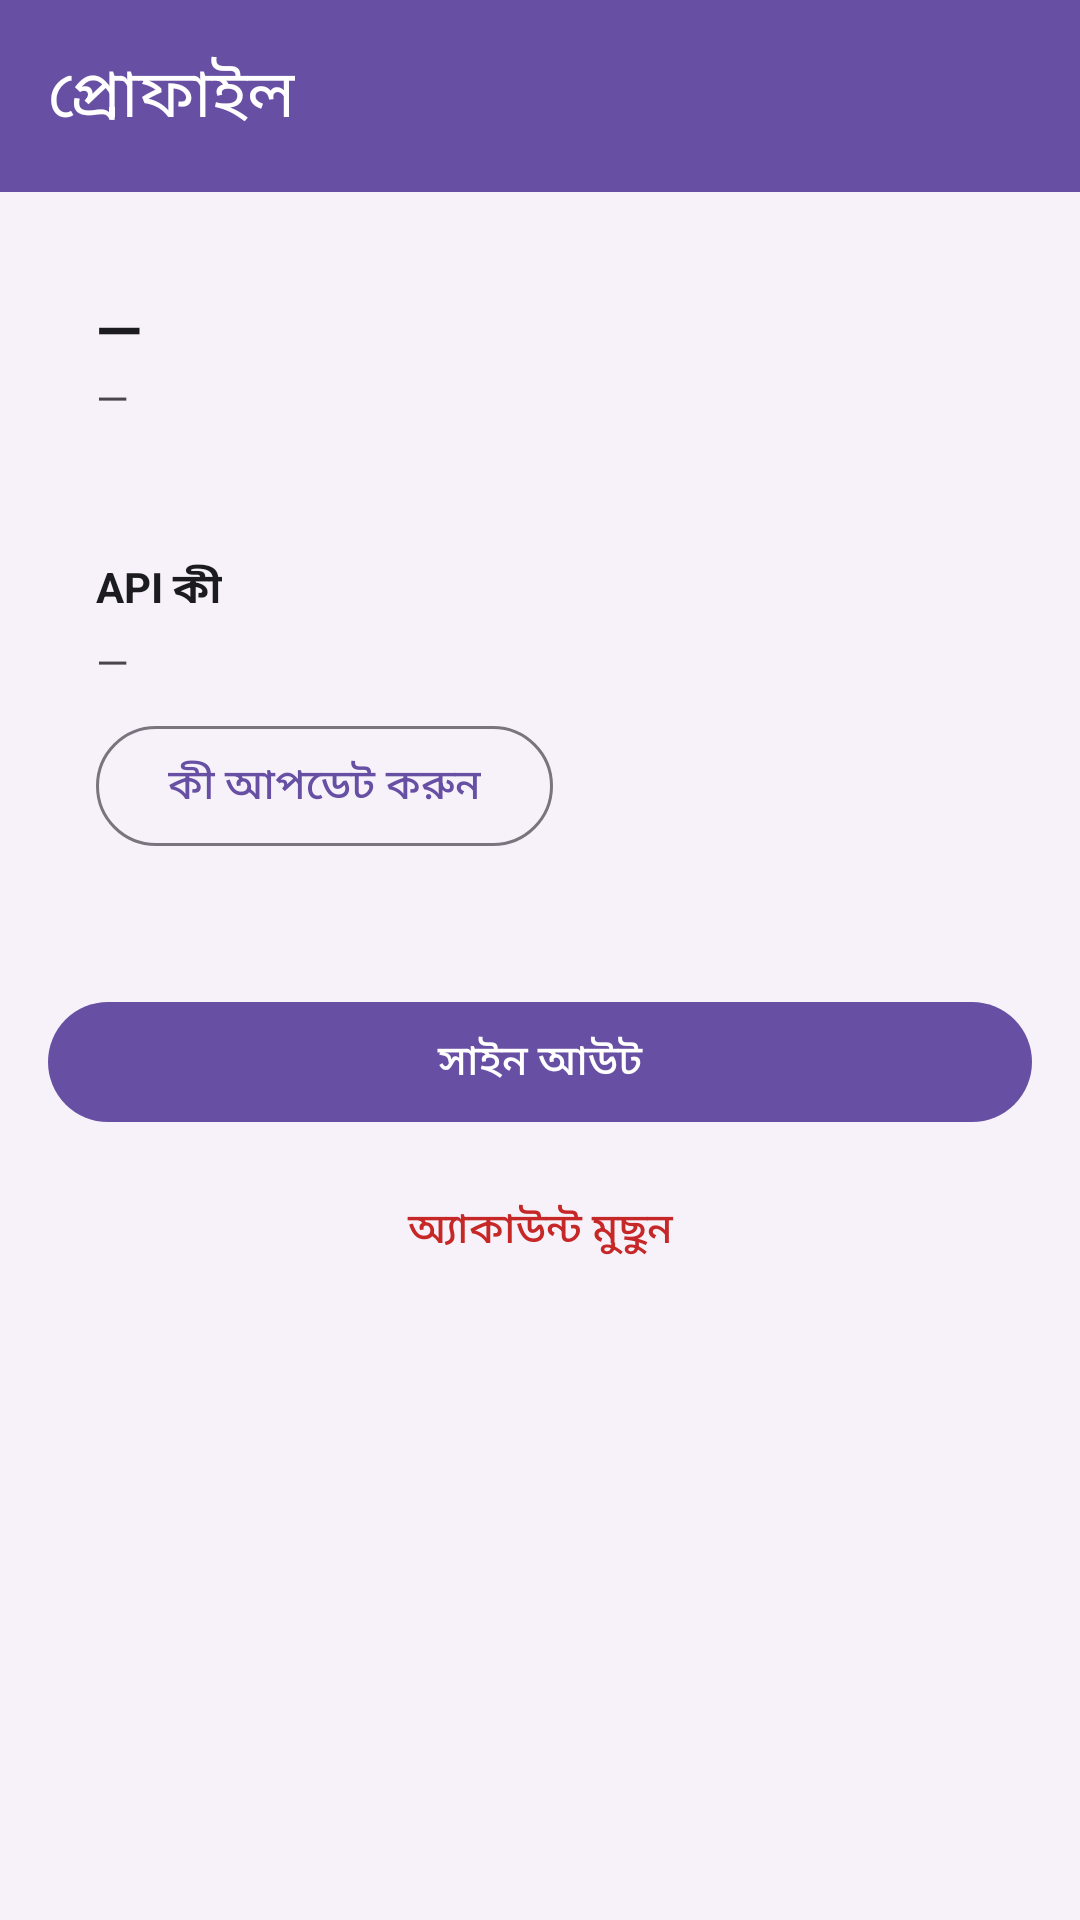

Here is an Android app screen rendered from its layout file. Give the layout XML and the strings, colors and styles it references.
<!-- AndroidManifest.xml: application theme Theme.Medha -->
<!-- res/layout/activity_profile.xml -->
<?xml version="1.0" encoding="utf-8"?>
<LinearLayout xmlns:android="http://schemas.android.com/apk/res/android"
    xmlns:app="http://schemas.android.com/apk/res-auto"
    android:layout_width="match_parent"
    android:layout_height="match_parent"
    android:background="@color/bg"
    android:orientation="vertical">

    <com.google.android.material.appbar.MaterialToolbar
        android:id="@+id/toolbar"
        android:layout_width="match_parent"
        android:layout_height="?attr/actionBarSize"
        android:background="@color/medha_primary"
        app:navigationIcon="@drawable/ic_back"
        app:title="@string/profile_title"
        app:titleTextColor="@color/white" />

    <ScrollView
        android:layout_width="match_parent"
        android:layout_height="match_parent">

        <LinearLayout
            android:layout_width="match_parent"
            android:layout_height="wrap_content"
            android:orientation="vertical"
            android:padding="16dp">

            <LinearLayout style="@style/MedhaCard" android:orientation="vertical">
                <TextView android:id="@+id/tvName" android:layout_width="wrap_content" android:layout_height="wrap_content" android:text="—" android:textColor="@color/text_primary" android:textSize="20sp" android:textStyle="bold" />
                <TextView android:id="@+id/tvEmail" android:layout_width="wrap_content" android:layout_height="wrap_content" android:text="—" android:textColor="@color/text_secondary" />
            </LinearLayout>

            <LinearLayout style="@style/MedhaCard" android:orientation="vertical">
                <TextView android:layout_width="wrap_content" android:layout_height="wrap_content" android:text="@string/profile_apikey" android:textColor="@color/text_primary" android:textStyle="bold" />
                <TextView android:id="@+id/tvMaskedKey" android:layout_width="wrap_content" android:layout_height="wrap_content" android:layout_marginTop="4dp" android:text="—" android:textColor="@color/text_secondary" />
                <com.google.android.material.button.MaterialButton android:id="@+id/btnUpdateKey" style="@style/Widget.Material3.Button.OutlinedButton" android:layout_width="wrap_content" android:layout_height="wrap_content" android:layout_marginTop="8dp" android:text="@string/profile_update_key" />
            </LinearLayout>

            <ProgressBar
                android:id="@+id/progress"
                android:layout_width="wrap_content"
                android:layout_height="wrap_content"
                android:layout_gravity="center"
                android:visibility="gone" />

            <com.google.android.material.button.MaterialButton
                android:id="@+id/btnSignOut"
                android:layout_width="match_parent"
                android:layout_height="wrap_content"
                android:layout_marginTop="16dp"
                android:text="@string/profile_sign_out" />

            <com.google.android.material.button.MaterialButton
                android:id="@+id/btnDelete"
                style="@style/Widget.Material3.Button.TextButton"
                android:layout_width="match_parent"
                android:layout_height="wrap_content"
                android:layout_marginTop="8dp"
                android:text="@string/profile_delete"
                android:textColor="@color/bubble_error" />
        </LinearLayout>
    </ScrollView>
</LinearLayout>
<!-- resources referenced by this layout -->
<resources>
  <color name="bg">#FFF7F2FA</color>
  <color name="bubble_error">#C62828</color>
  <color name="medha_primary">#6750A4</color>
  <color name="text_primary">#FF1C1B1F</color>
  <color name="text_secondary">#FF49454F</color>
  <color name="white">#FFFFFFFF</color>
  <string name="profile_apikey">API কী</string>
  <string name="profile_delete">অ্যাকাউন্ট মুছুন</string>
  <string name="profile_sign_out">সাইন আউট</string>
  <string name="profile_title">প্রোফাইল</string>
  <string name="profile_update_key">কী আপডেট করুন</string>
  <style name="MedhaCard">
          <item name="android:layout_width">match_parent</item>
          <item name="android:layout_height">wrap_content</item>
          <item name="android:background">@drawable/bg_card</item>
          <item name="android:padding">16dp</item>
          <item name="android:layout_marginBottom">12dp</item>
      </style>
  <style name="Theme.Medha" parent="Theme.Material3.DayNight.NoActionBar">
          <item name="colorPrimary">@color/medha_primary</item>
          <item name="colorPrimaryDark">@color/medha_primary_dark</item>
          <item name="colorSecondary">@color/medha_secondary</item>
          <item name="android:colorBackground">@color/bg</item>
          <item name="android:statusBarColor">@color/medha_primary_dark</item>
      </style>
  <color name="medha_primary_dark">#4F378B</color>
  <color name="medha_secondary">#7D5260</color>
</resources>
